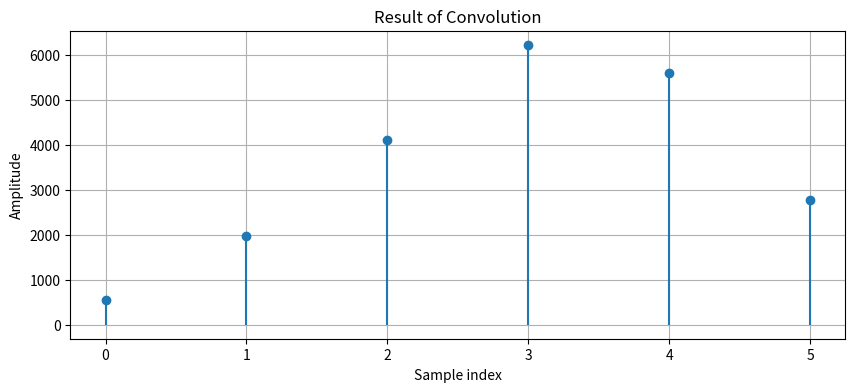

Write the Python code that produced this figure.
import numpy as np
import matplotlib.pyplot as plt


def convolve(x, h):
    """
    Perform convolution between two sequences x and h.

    Parameters:
    x (array): Input signal (e.g., the signal to be filtered).
    h (array): Impulse response (e.g., filter coefficients).

    Returns:
    y (array): The result of the convolution of x and h.
    """
    # Lengths of the signals
    len_x = len(x)
    len_h = len(h)
    len_y = len_x + len_h - 1  # Length of the convolution result

    # Initialize the output signal with zeros
    y = np.zeros(len_y)

    # Perform the convolution operation
    for n in range(len_y):
        for k in range(len_h):
            if n - k >= 0 and n - k < len_x:
                y[n] += x[n - k] * h[k]

    return y


# Define input signals
x = np.array([10, 20, 30, 40])  # Example input signal
h = np.array([55, 88, 69])  # Example impulse response (e.g., simple filter)

# Perform convolution
y = convolve(x, h)

# Plot the results
plt.figure(figsize=(10, 4))
plt.stem(y, basefmt=" ")
plt.title("Result of Convolution")
plt.xlabel("Sample index")
plt.ylabel("Amplitude")
plt.grid()
plt.show()